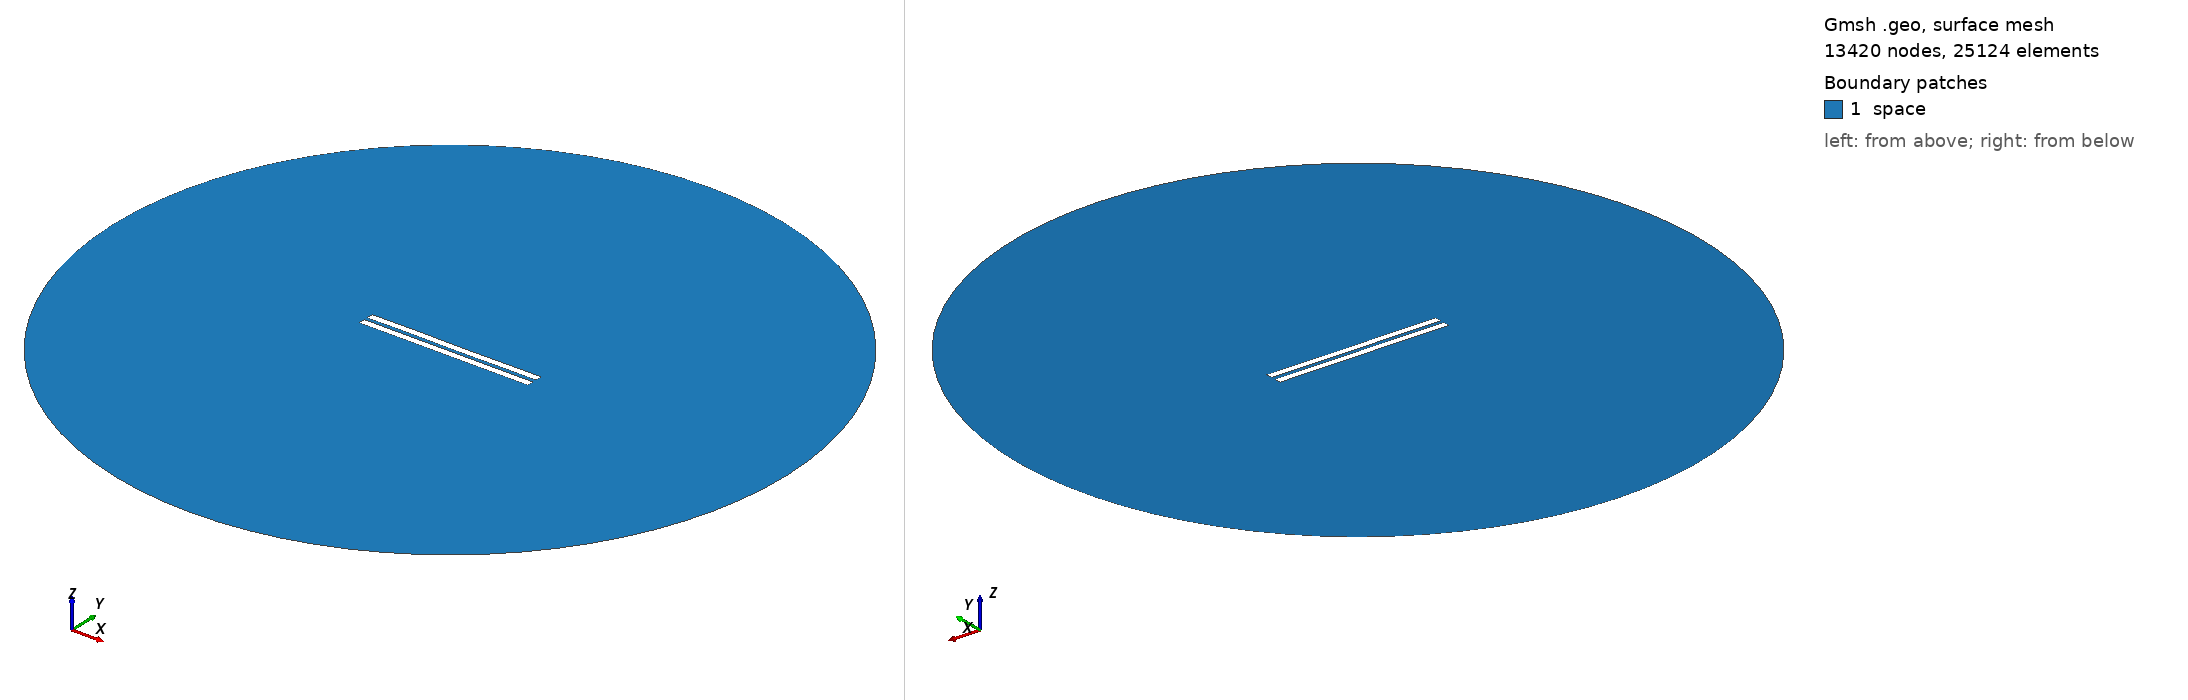

Gmsh geometry script, surface-meshed: 13420 nodes, 25124 surface elements. Boundary patches (legend numbers): 1 space. Left view from above one corner, right view from below the opposite corner. Legend entries are the model's physical surfaces. The drawing asked Gmsh for element sizes between 1% and 20% of the model's largest extent; the script's own settings can give other sizes.

=== 2319.geo (drawn) ===
//---------------------------------------
// Geometry kernel
//---------------------------------------

SetFactory("OpenCASCADE");



//---------------------------------------
// Parameters of the geometry
//---------------------------------------

// Overetch of the upper plate
overetch = 0.0;

// Distance between the plates
distance = 2.25;

// Discretization over the x axis (for the deformation)
nx = 50; 

// Length of the plate
L = 100 - overetch; 

// Number of modes
n = 4; 

// 1st mode coefficient
coeff(1) = 0.07499999999999998;
beta(1) = 0.596864 * 3.1415926535 / L;

// 2nd mode coefficient
coeff(2) = 0.0;
beta(2) = 1.49418 * 3.1415926535 / L;

// 3rd mode coefficient
coeff(3) = 0.07499999999999998;
beta(3) = 2.50025 * 3.1415926535 / L;

// 4th mode coefficient
coeff(4) = 0.07499999999999998;
beta(4) = 3.49999 * 3.1415926535 / L;



//---------------------------------------
// Upper plate (deformed rectangle)
//---------------------------------------

// Coordiantes of the upper plate
xmin = -50;
xmax = 50 - overetch;

// Height of the upper plate
yheight = 4 - 2 * overetch;

// Indexes of the points
UpperID[] = {};
LowerID[] = {};
LeftID[] = {};
RightID[] = {};

// Point index
p = 1;

// Horizontal edges
For i In {1:nx}
    x = xmin + (i-1)*(xmax - xmin)/(nx-1);

    y_bottom = distance / 2 + overetch;
    For j In {1:n}
        C = (Cosh(beta(j)*L) + Cos(beta(j)*L)) / (Sinh(beta(j)*L) + Sin(beta(j)*L));
        y_bottom  = y_bottom + coeff(j) * (Cosh(beta(j)*(x+50)) - Cos(beta(j)*(x+50)) - C * (Sinh(beta(j)*(x+50)) - Sin(beta(j)*(x+50))));
    EndFor

    y_top = y_bottom + yheight;

    Point(p) = {x, y_top, 0, 1.0};
    UpperID[i] = p;
    p = p + 1;

    Point(p) = {x, y_bottom, 0, 1.0};
    LowerID[i] = p;
    p = p + 1;
EndFor

// Create point lists
UpperPts[] = {}; LowerPts[] = {};
For i In {1:nx}
  UpperPts[] += {UpperID[i]};
  LowerPts[] += {LowerID[i]};
EndFor

// Build splines
Spline(1) = {UpperPts[]};
Spline(2) = {LowerPts[]};
Line(3) = {LowerPts[nx-1], UpperPts[nx-1]};
Line(4) = {LowerPts[0], UpperPts[0]};

// Build the plane surface
Curve Loop(1) = {2, 3, -1, -4};
Plane Surface(1) = {1};



//---------------------------------------
// Lower plate (rectangle)
//---------------------------------------

// Vertices
Point(1001) = {-50, -1, 0, 1.0};
Point(1002) = { 50, -1, 0, 1.0};
Point(1003) = { 50,  -5, 0, 1.0};
Point(1004) = {-50,  -5, 0, 1.0};

// Edges
Line(5) = {1001, 1002};
Line(6) = {1002, 1003};
Line(7) = {1003, 1004};
Line(8) = {1004, 1001};

// Plane surface
Line Loop(2) = {5, 6, 7, 8};
Plane Surface(2) = {2}; 



//---------------------------------------
// Outer (fictious) boundary
//---------------------------------------

// Points
Point(1005) = {0, 0, 0};       // Center
Point(1006) = {200, 0, 0};     // Start point
Point(1007) = {0, 200, 0};     // 90 degrees
Point(1008) = {-200, 0, 0};    // 180 degrees
Point(1009) = {0, -200, 0};    // 270 degrees

// Circle arcs (each needs start, center, end)
Circle(9) = {1006, 1005, 1007};
Circle(10) = {1007, 1005, 1008};
Circle(11) = {1008, 1005, 1009};
Circle(12) = {1009, 1005, 1006};

// Plane surface for the entire domain
Curve Loop(3) = {9, 10, 11, 12};
Surface(3) = {3};

// Subtract the plates from the whole domain to obtain the actual domain where we want to solve the equations
BooleanDifference{ Surface{3}; Delete; }{ Surface{1}; Surface{2}; Delete; }




//---------------------------------------
// Transfinite Lines/Curves
//---------------------------------------

// Set the number of points on the boundaries
r = 7;

// Plates
Transfinite Curve {1, 2} = 50*r Using Progression 1;
Transfinite Curve {3, 4} = 2*r Using Progression 1;
Transfinite Line {5, 7} = 50*r Using Progression 1;
Transfinite Line {6, 8} = 2*r Using Progression 1;

// Outer boundary
Transfinite Line {9, 10, 11, 12} = 20 Using Progression 1;



//---------------------------------------
// Physical groups
//---------------------------------------                

// Physical curves (boundaries)
Physical Line("force_segment", 10) = {2};
Physical Line("upper_plate", 11) = {1, 3, 4};
Physical Line("lower_plate", 12) = {5, 6, 7, 8};
Physical Line("boundary", 20) = {9, 10, 11, 12};

// Physical Surfaces
Physical Surface("space", 30) = {3};



//---------------------------------------
// 6. Generate the Mesh
//---------------------------------------

// 2D mesh generation
Mesh 2;
